Image classification data set "dataset_split" (dilaracakmakk/Image-Classification-with-CNN_ on GitHub). Class labels (3): dress, pants, t-shirt.

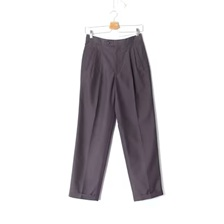
Label: pants

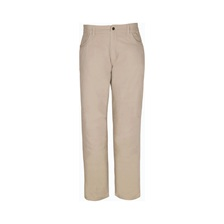
Label: pants

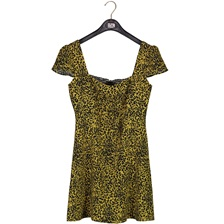
Label: dress

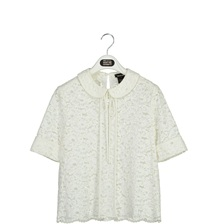
Label: t-shirt

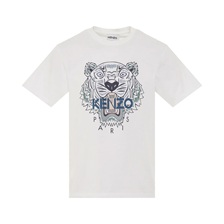
Label: t-shirt

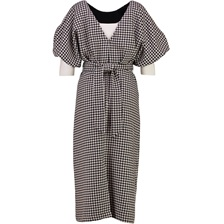
Label: dress
